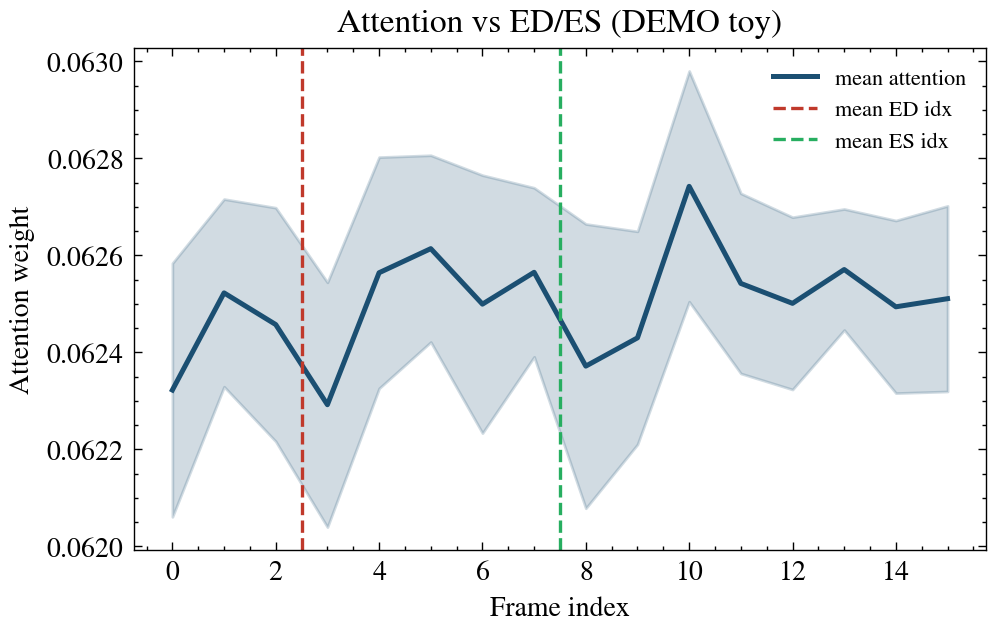

The data file committed next to this chart (first rows):
clip_id, seed, n_frames, ed_index, es_index, weight_ed, weight_es, weight_ed_es_sum, argmax_frame, entropy
0, 0, 16, 1, 6, 0.06236, 0.06286, 0.1252, 6, 2.773
1, 1, 16, 2, 7, 0.0629, 0.06276, 0.1257, 2, 2.773
2, 2, 16, 3, 8, 0.06258, 0.06236, 0.1249, 7, 2.773
3, 3, 16, 4, 9, 0.06243, 0.06254, 0.125, 10, 2.773
4, 4, 16, 1, 6, 0.06289, 0.06285, 0.1257, 10, 2.773
5, 5, 16, 2, 7, 0.06211, 0.06249, 0.1246, 11, 2.773
6, 6, 16, 3, 8, 0.06187, 0.06204, 0.1239, 5, 2.773
7, 7, 16, 4, 9, 0.06266, 0.06231, 0.125, 12, 2.773
